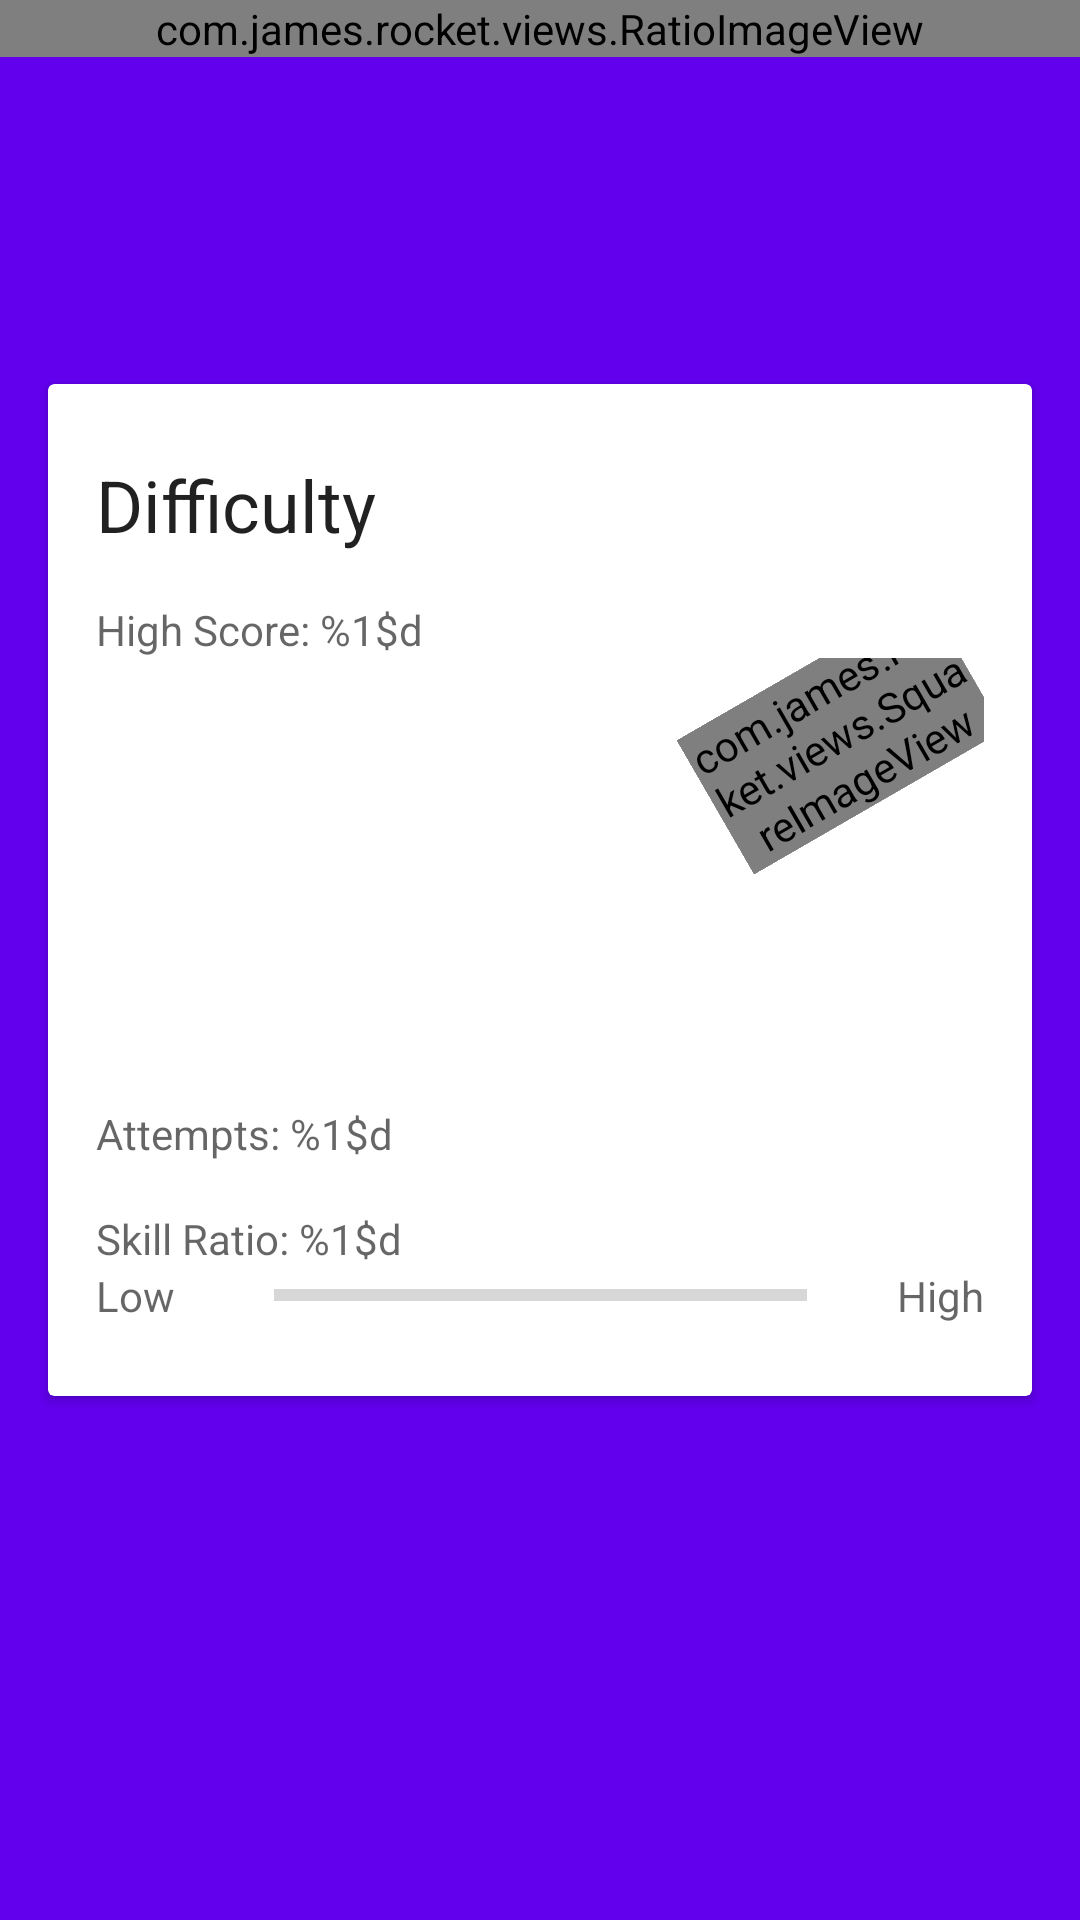

Android layout source for this screen:
<!-- AndroidManifest.xml: application theme AppTheme -->
<!-- res/layout/fragment_progress.xml -->
<?xml version="1.0" encoding="utf-8"?>
<FrameLayout xmlns:android="http://schemas.android.com/apk/res/android"
    android:layout_width="match_parent"
    android:layout_height="wrap_content"
    xmlns:app="http://schemas.android.com/apk/res-auto">

    <com.james.rocket.views.RatioImageView
        android:layout_width="match_parent"
        android:layout_height="wrap_content"
        app:srcCompat="@mipmap/bg"
        android:scaleType="centerCrop"
        android:id="@+id/image" />

    <ScrollView
        android:layout_width="match_parent"
        android:layout_height="match_parent"
        android:scrollbars="vertical"
        android:paddingTop="128dp"
        android:paddingBottom="16dp"
        android:paddingLeft="16dp"
        android:paddingRight="16dp"
        android:clipToPadding="false">

        <android.support.v7.widget.CardView
            android:layout_width="match_parent"
            android:layout_height="wrap_content">

            <LinearLayout
                android:layout_width="match_parent"
                android:layout_height="wrap_content"
                android:orientation="vertical">

                <TextView
                    android:layout_width="match_parent"
                    android:layout_height="wrap_content"
                    android:text="@string/title_difficulty"
                    android:id="@+id/title"
                    android:textColor="?android:textColorPrimary"
                    android:textSize="24sp"
                    android:layout_marginTop="24dp"
                    android:layout_marginLeft="16dp"
                    android:layout_marginRight="16dp"/>

                <TextView
                    android:layout_width="wrap_content"
                    android:layout_height="wrap_content"
                    android:text="@string/total_high_score"
                    android:textColor="?android:textColorSecondary"
                    android:textSize="14sp"
                    android:layout_marginTop="16dp"
                    android:layout_marginLeft="16dp"
                    android:layout_marginRight="16dp" />

                <FrameLayout
                    android:layout_width="match_parent"
                    android:layout_height="wrap_content"
                    android:layout_marginLeft="16dp"
                    android:layout_marginRight="16dp">

                    <TextView
                        android:layout_width="wrap_content"
                        android:layout_height="wrap_content"
                        android:id="@+id/hiscore"
                        android:textColor="@color/colorPrimaryDark"
                        android:textSize="100sp"
                        android:layout_gravity="start" />

                    <com.james.rocket.views.SquareImageView
                        android:layout_width="96dp"
                        android:layout_height="wrap_content"
                        app:srcCompat="@mipmap/rocket"
                        android:rotation="-30"
                        android:scaleType="fitCenter"
                        android:id="@+id/rocket"
                        android:layout_gravity="end"
                        android:tint="?android:textColorPrimary"
                        android:tintMode="src_in" />

                </FrameLayout>

                <TextView
                    android:layout_width="wrap_content"
                    android:layout_height="wrap_content"
                    android:text="@string/total_attempts"
                    android:id="@+id/attempts"
                    android:textColor="?android:textColorSecondary"
                    android:textSize="14sp"
                    android:layout_marginTop="16dp"
                    android:layout_marginLeft="16dp"
                    android:layout_marginRight="16dp" />

                <TextView
                    android:layout_width="wrap_content"
                    android:layout_height="wrap_content"
                    android:text="@string/total_skill"
                    android:textColor="?android:textColorSecondary"
                    android:textSize="14sp"
                    android:layout_marginTop="16dp"
                    android:layout_marginLeft="16dp"
                    android:layout_marginRight="16dp" />

                <LinearLayout
                    android:orientation="horizontal"
                    android:layout_width="match_parent"
                    android:layout_height="match_parent"
                    android:paddingLeft="16dp"
                    android:paddingRight="16dp"
                    android:layout_marginBottom="24dp">

                    <TextView
                        android:layout_width="match_parent"
                        android:layout_height="wrap_content"
                        android:text="@string/value_low"
                        android:layout_weight="1"
                        android:gravity="center_vertical|start"
                        android:textColor="?android:textColorSecondary"
                        android:textSize="14sp" />

                    <ProgressBar
                        style="?android:attr/progressBarStyleHorizontal"
                        android:layout_width="match_parent"
                        android:layout_height="wrap_content"
                        android:id="@+id/progressBar"
                        android:layout_gravity="center_vertical"
                        android:layout_weight=".5" />

                    <TextView
                        android:layout_width="match_parent"
                        android:layout_height="wrap_content"
                        android:text="@string/value_high"
                        android:layout_weight="1"
                        android:gravity="center_vertical|end"
                        android:textColor="?android:textColorSecondary"
                        android:textSize="14sp" />
                </LinearLayout>

            </LinearLayout>
        </android.support.v7.widget.CardView>

    </ScrollView>

</FrameLayout>
<!-- resources referenced by this layout -->
<resources>
  <string name="title_difficulty">Difficulty</string>
  <string name="total_attempts">Attempts: %1$d</string>
  <string name="total_high_score">High Score: %1$d</string>
  <string name="total_skill">Skill Ratio: %1$d</string>
  <string name="value_high">High</string>
  <string name="value_low">Low</string>
  <style name="AppTheme" parent="Theme.AppCompat.Light.NoActionBar">
          <item name="colorPrimary">@color/colorPrimary</item>
          <item name="colorPrimaryDark">@color/colorPrimaryDark</item>
          <item name="colorAccent">@color/colorAccent</item>
          <item name="colorButtonNormal">@color/colorPrimaryDark</item>
          <item name="android:windowBackground">@color/colorPrimary</item>
      </style>
  <!-- not gathered from this repository: default colours our renderer supplied (Android Studio template values) -->
  <color name="colorPrimary">#FF6200EE</color>
  <color name="colorPrimaryDark">#FF3700B3</color>
  <color name="colorAccent">#FF03DAC5</color>
</resources>
